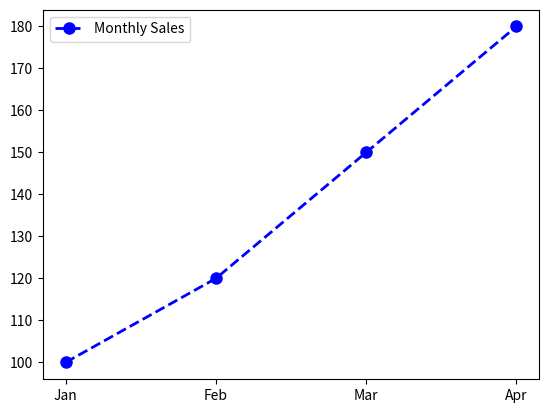

Here is the Python script that generated this plot:
# import matplotlib.pyplot as plt

import matplotlib.pyplot as plt

months = ['Jan', 'Feb', 'Mar', 'Apr']
sales = [100, 120, 150, 180]

plt.plot(
    months,
    sales,
    color='blue',
    marker='o',
    linestyle='--',
    linewidth=2,
    markersize=8,
    label='Monthly Sales'
)

plt.legend()
plt.show()
